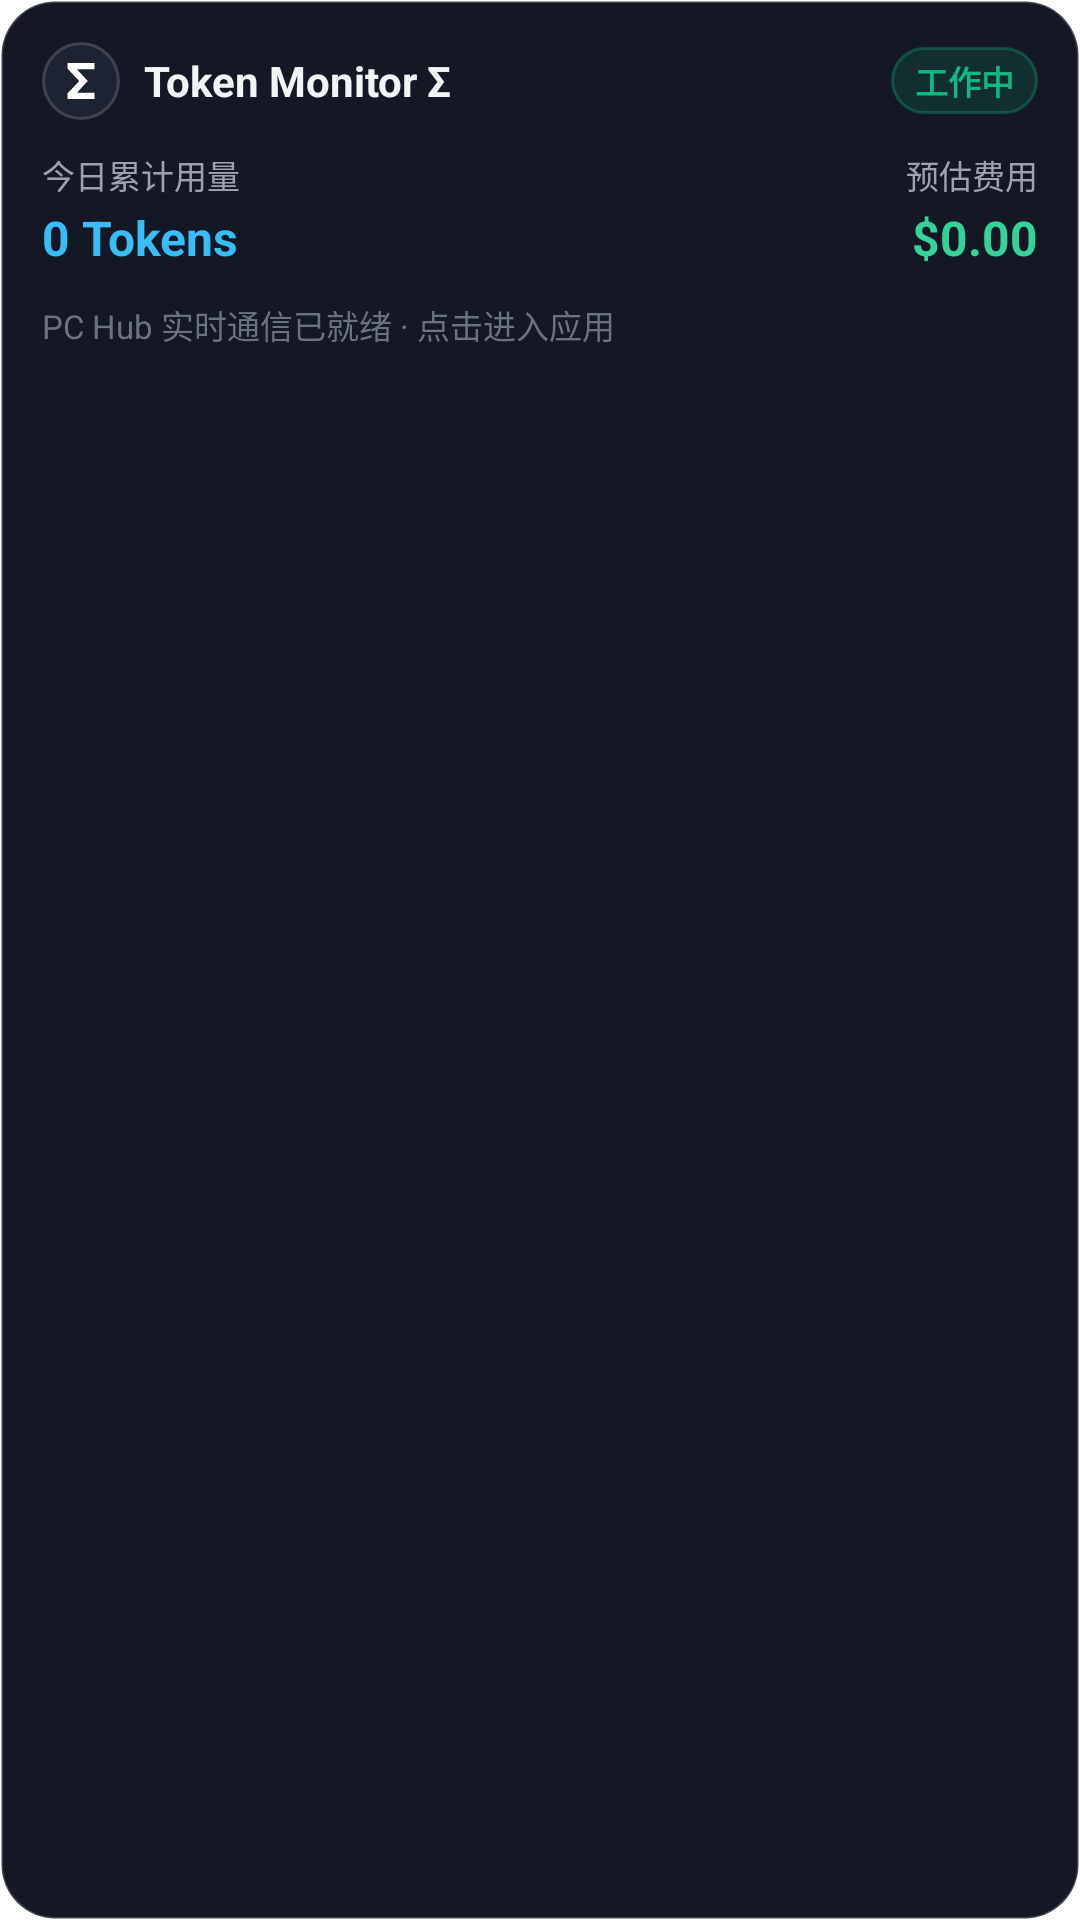

Write the Android layout XML for this screen, with the resource values it uses.
<!-- AndroidManifest.xml: application theme Theme.TokenMonitor -->
<!-- res/layout/layout_island_notification_expanded.xml -->
<?xml version="1.0" encoding="utf-8"?>
<LinearLayout xmlns:android="http://schemas.android.com/apk/res/android"
    android:layout_width="match_parent"
    android:layout_height="wrap_content"
    android:background="@drawable/bg_island_capsule"
    android:orientation="vertical"
    android:padding="14dp">

    <LinearLayout
        android:layout_width="match_parent"
        android:layout_height="wrap_content"
        android:gravity="center_vertical"
        android:orientation="horizontal">

        <ImageView
            android:layout_width="26dp"
            android:layout_height="26dp"
            android:background="@drawable/bg_island_icon"
            android:padding="4dp"
            android:src="@drawable/ic_brand_token_monitor" />

        <TextView
            android:layout_width="0dp"
            android:layout_height="wrap_content"
            android:layout_marginStart="8dp"
            android:layout_weight="1"
            android:text="Token Monitor Σ"
            android:textColor="#F3F4F6"
            android:textSize="14sp"
            android:textStyle="bold" />

        <TextView
            android:id="@+id/tv_exp_badge"
            android:layout_width="wrap_content"
            android:layout_height="wrap_content"
            android:background="@drawable/bg_island_badge_working"
            android:paddingStart="8dp"
            android:paddingTop="3dp"
            android:paddingEnd="8dp"
            android:paddingBottom="3dp"
            android:text="工作中"
            android:textColor="#10B981"
            android:textSize="11sp"
            android:textStyle="bold" />
    </LinearLayout>

    <LinearLayout
        android:layout_width="match_parent"
        android:layout_height="wrap_content"
        android:layout_marginTop="10dp"
        android:gravity="center_vertical"
        android:orientation="horizontal">

        <LinearLayout
            android:layout_width="0dp"
            android:layout_height="wrap_content"
            android:layout_weight="1"
            android:orientation="vertical">

            <TextView
                android:layout_width="wrap_content"
                android:layout_height="wrap_content"
                android:text="今日累计用量"
                android:textColor="#9CA3AF"
                android:textSize="11sp" />

            <TextView
                android:id="@+id/tv_exp_tokens"
                android:layout_width="wrap_content"
                android:layout_height="wrap_content"
                android:layout_marginTop="2dp"
                android:text="0 Tokens"
                android:textColor="#38BDF8"
                android:textSize="16sp"
                android:textStyle="bold" />
        </LinearLayout>

        <LinearLayout
            android:layout_width="wrap_content"
            android:layout_height="wrap_content"
            android:gravity="end"
            android:orientation="vertical">

            <TextView
                android:layout_width="wrap_content"
                android:layout_height="wrap_content"
                android:text="预估费用"
                android:textColor="#9CA3AF"
                android:textSize="11sp" />

            <TextView
                android:id="@+id/tv_exp_cost"
                android:layout_width="wrap_content"
                android:layout_height="wrap_content"
                android:layout_marginTop="2dp"
                android:text="$0.00"
                android:textColor="#34D399"
                android:textSize="16sp"
                android:textStyle="bold" />
        </LinearLayout>
    </LinearLayout>

    <TextView
        android:id="@+id/tv_exp_subtitle"
        android:layout_width="match_parent"
        android:layout_height="wrap_content"
        android:layout_marginTop="10dp"
        android:text="PC Hub 实时通信已就绪 · 点击进入应用"
        android:textColor="#6B7280"
        android:textSize="11sp" />
</LinearLayout>
<!-- resources referenced by this layout -->
<resources>
  <!-- drawable bg_island_badge_working (drawable) -->
  <?xml version="1.0" encoding="utf-8"?>
  <shape xmlns:android="http://schemas.android.com/apk/res/android"
      android:shape="rectangle">
      <solid android:color="#2410B981" />
      <corners android:radius="999dp" />
      <stroke
          android:width="1dp"
          android:color="#4D10B981" />
  </shape>
  <!-- drawable bg_island_capsule (drawable) -->
  <?xml version="1.0" encoding="utf-8"?>
  <shape xmlns:android="http://schemas.android.com/apk/res/android"
      android:shape="rectangle">
      <solid android:color="#141724" />
      <corners android:radius="18dp" />
      <stroke
          android:width="1dp"
          android:color="#30FFFFFF" />
  </shape>
  <!-- drawable bg_island_icon (drawable) -->
  <?xml version="1.0" encoding="utf-8"?>
  <shape xmlns:android="http://schemas.android.com/apk/res/android"
      android:shape="oval">
      <solid android:color="#1E2333" />
      <stroke
          android:width="1dp"
          android:color="#2AFFFFFF" />
  </shape>
  <!-- drawable ic_brand_token_monitor (drawable) -->
  <vector xmlns:android="http://schemas.android.com/apk/res/android"
      android:width="24dp"
      android:height="24dp"
      android:viewportWidth="24"
      android:viewportHeight="24">
      <path
          android:fillColor="#FFFFFFFF"
          android:pathData="M 18 4 H 6 v 2.5 l 5.2 5.5 L 6 17.5 V 20 h 12 v -2.8 h -7.8 l 4.8 -5.2 L 10.2 6.8 H 18 V 4 z" />
  </vector>
  <style name="Theme.TokenMonitor" parent="android:Theme.Material.NoActionBar">
          <item name="android:statusBarColor">@android:color/transparent</item>
          <item name="android:navigationBarColor">@android:color/transparent</item>
          <item name="android:windowBackground">@android:color/transparent</item>
          <item name="android:windowIsTranslucent">true</item>
      </style>
</resources>
